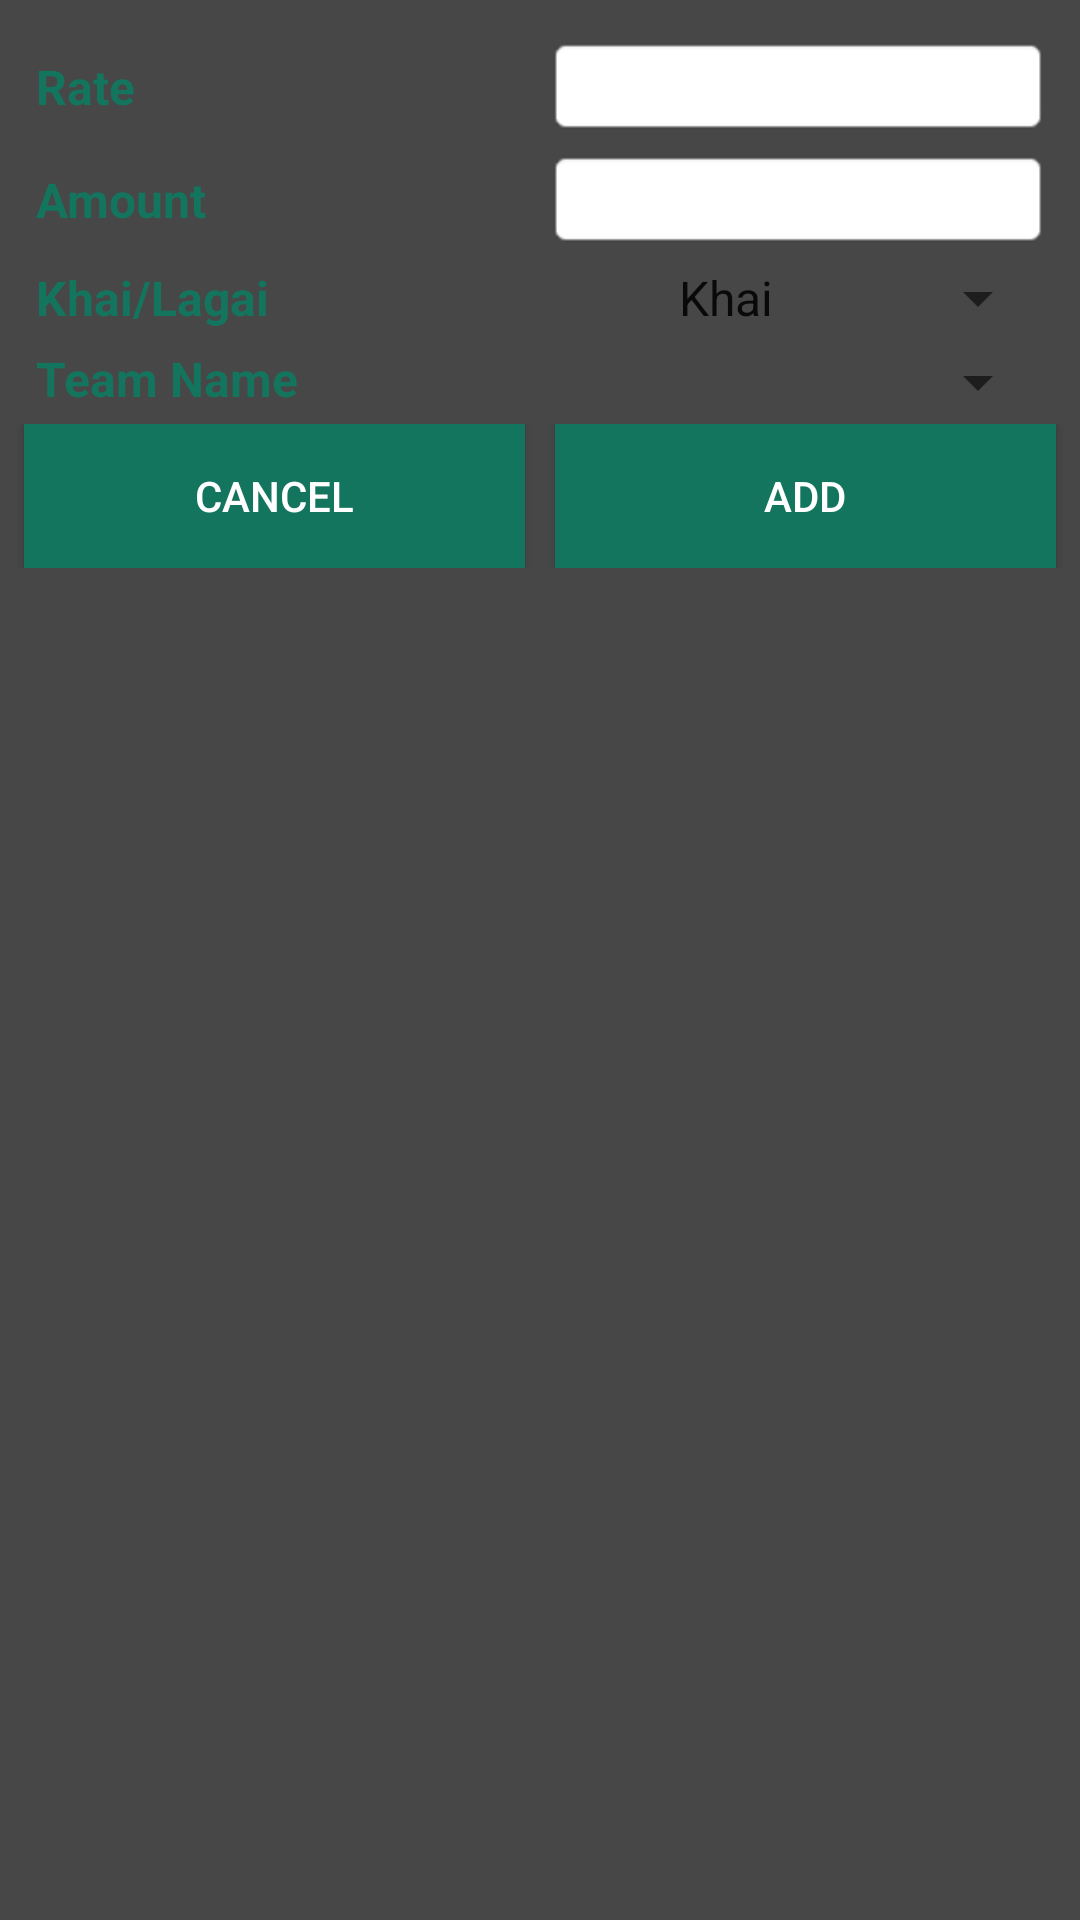

The Android layout XML behind this screen, and the referenced resources:
<!-- AndroidManifest.xml: application theme AppTheme -->
<!-- res/layout/dialog_khai_lagai.xml -->
<?xml version="1.0" encoding="utf-8"?>
<RelativeLayout xmlns:android="http://schemas.android.com/apk/res/android"
    android:layout_width="match_parent"
    android:layout_height="match_parent">

    <LinearLayout
        android:layout_width="match_parent"
        android:layout_height="wrap_content"
        android:orientation="horizontal"
        android:id="@+id/ll_rate"
        android:layout_marginTop="10dp">

        <TextView
            android:layout_width="match_parent"
            android:layout_height="wrap_content"
            android:text="Rate "
            android:textSize="16sp"
            android:layout_weight="1"
            android:layout_margin="2dp"
            android:gravity="start"
            android:paddingLeft="10dp"
            android:textStyle="bold"
            android:textColor="@color/colorPrimary"/>

        <EditText
            android:layout_width="match_parent"
            android:layout_height="wrap_content"
            android:textSize="16sp"
            android:id="@+id/et_rate"
            android:inputType="numberDecimal"
            android:background="@android:drawable/editbox_background"
            android:layout_weight="1"
            android:layout_marginTop="2dp"
            android:layout_marginBottom="2dp"
            android:layout_marginLeft="2dp"
            android:layout_marginRight="10dp"
            android:textAlignment="center"/>

    </LinearLayout>

    <LinearLayout
        android:layout_width="match_parent"
        android:layout_height="wrap_content"
        android:orientation="horizontal"
        android:id="@+id/ll_amount"
        android:layout_below="@id/ll_rate">

        <TextView
            android:layout_width="match_parent"
            android:layout_height="wrap_content"
            android:text="Amount "
            android:textSize="16sp"
            android:layout_weight="1"
            android:layout_margin="2dp"
            android:gravity="start"
            android:paddingLeft="10dp"
            android:textStyle="bold"
            android:textColor="@color/colorPrimary"/>

        <EditText
            android:layout_width="match_parent"
            android:layout_height="wrap_content"
            android:textSize="16sp"
            android:layout_weight="1"
            android:inputType="number"
            android:id="@+id/et_amount"
            android:background="@android:drawable/editbox_background"
            android:layout_marginTop="2dp"
            android:layout_marginBottom="2dp"
            android:layout_marginLeft="2dp"
            android:layout_marginRight="10dp"
            android:textAlignment="center"/>

    </LinearLayout>

    <LinearLayout
        android:layout_width="match_parent"
        android:layout_height="wrap_content"
        android:orientation="horizontal"
        android:id="@+id/ll_khai_lagai"
        android:layout_below="@+id/ll_amount">

        <TextView
            android:layout_width="match_parent"
            android:layout_height="wrap_content"
            android:text="Khai/Lagai"
            android:textSize="16sp"
            android:layout_weight="1"
            android:layout_margin="2dp"
            android:gravity="start"
            android:paddingLeft="10dp"
            android:textStyle="bold"
            android:textColor="@color/colorPrimary"/>

        <Spinner
            android:layout_width="match_parent"
            android:layout_height="wrap_content"
            android:layout_weight="1"
            android:id="@+id/spinner_KhaiLagai"
            android:layout_marginTop="2dp"
            android:entries="@array/khailagai"
            android:textAlignment="center"
            android:layout_marginBottom="2dp"
            android:layout_marginLeft="2dp"
            android:layout_marginRight="10dp"/>

    </LinearLayout>


    <LinearLayout
        android:layout_width="match_parent"
        android:layout_height="wrap_content"
        android:orientation="horizontal"
        android:id="@+id/ll_teamname"
        android:layout_below="@+id/ll_khai_lagai">

        <TextView
            android:layout_width="match_parent"
            android:layout_height="wrap_content"
            android:text="Team Name "
            android:textSize="16sp"
            android:layout_weight="1"
            android:layout_margin="2dp"
            android:gravity="start"
            android:paddingLeft="10dp"
            android:textStyle="bold"
            android:textColor="@color/colorPrimary"/>

        <Spinner
            android:layout_width="match_parent"
            android:layout_height="wrap_content"
            android:layout_weight="1"
            android:id="@+id/spinner_Teamname"
            android:layout_marginTop="2dp"
            android:textAlignment="center"
            android:layout_marginBottom="2dp"
            android:layout_marginLeft="2dp"
            android:layout_marginRight="10dp"/>

    </LinearLayout>

    <LinearLayout
        android:layout_width="match_parent"
        android:layout_height="wrap_content"
        android:orientation="horizontal"
        android:id="@+id/ll_add_cancel"
        android:layout_below="@+id/ll_teamname"
        android:layout_marginBottom="10dp">

        <Button
            android:layout_width="match_parent"
            android:layout_height="wrap_content"
            android:text="Cancel"
            android:background="@color/colorPrimary"
            android:textColor="#fff"
            android:layout_marginLeft="8dp"
            android:layout_marginRight="5dp"
            android:layout_weight="1"
            android:id="@+id/btn_cancel"/>

        <Button
            android:layout_width="match_parent"
            android:layout_height="wrap_content"
            android:text="Add"
            android:textColor="#fff"
            android:background="@color/colorPrimary"
            android:layout_marginLeft="5dp"
            android:layout_marginRight="8dp"
            android:layout_weight="1"
            android:id="@+id/btn_AddDialog"/>

    </LinearLayout>

</RelativeLayout>
<!-- resources referenced by this layout -->
<resources>
  <string-array name="khailagai">
          <item>Khai</item>
          <item>Lagai</item>
      </string-array>
  <color name="colorPrimary">#14755E</color>
  <style name="AppTheme" parent="Theme.AppCompat.Light.NoActionBar">
          <item name="colorPrimary">@color/colorPrimary</item>
          <item name="colorPrimaryDark">@color/colorPrimaryDark</item>
          <item name="colorAccent">@color/colorAccent</item>
          <item name="android:windowBackground">@color/colorBackground</item>
          <item name="android:windowActivityTransitions">true</item>
      </style>
  <color name="colorPrimaryDark">#00463C</color>
  <color name="colorAccent">#FFDF1B</color>
  <color name="colorBackground">#474747</color>
</resources>
